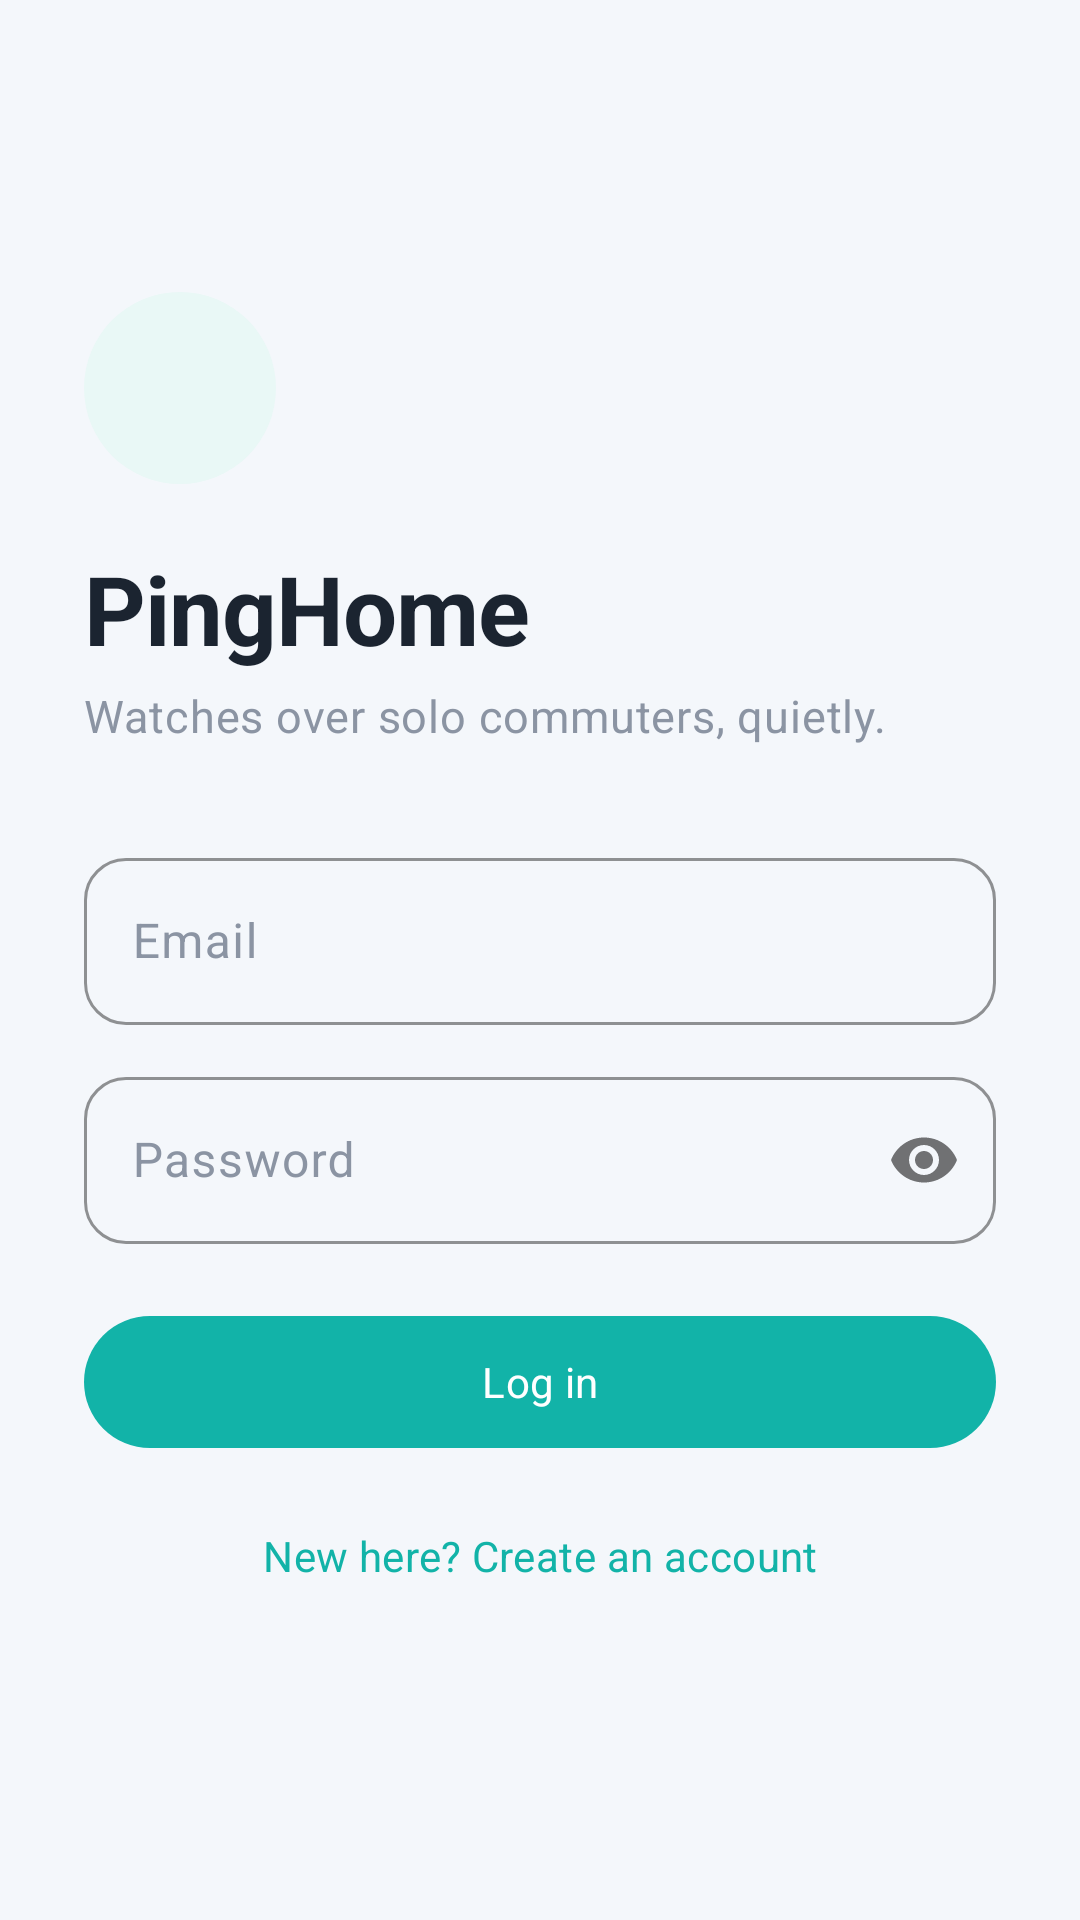

Reconstruct the res/layout file that produces this screen, plus the resources it refers to.
<!-- AndroidManifest.xml: application theme Theme.PingHome -->
<!-- res/layout/activity_login.xml -->
<?xml version="1.0" encoding="utf-8"?>
<ScrollView xmlns:android="http://schemas.android.com/apk/res/android"
    xmlns:app="http://schemas.android.com/apk/res-auto"
    android:layout_width="match_parent"
    android:layout_height="match_parent"
    android:background="?attr/android:colorBackground"
    android:fillViewport="true">

    <LinearLayout
        android:layout_width="match_parent"
        android:layout_height="wrap_content"
        android:orientation="vertical"
        android:padding="28dp"
        android:gravity="center_vertical">

        <FrameLayout
            android:layout_width="64dp"
            android:layout_height="64dp"
            android:background="@drawable/bg_avatar"
            android:layout_marginBottom="20dp">
            <ImageView
                android:layout_width="32dp"
                android:layout_height="32dp"
                android:layout_gravity="center"
                android:src="@drawable/ic_location"
                app:tint="?attr/colorPrimary"
                android:contentDescription="@null" />
        </FrameLayout>

        <TextView
            android:layout_width="wrap_content"
            android:layout_height="wrap_content"
            android:text="@string/app_name"
            android:textAppearance="@style/TextAppearance.PingHome.Headline"
            android:textSize="32sp"
            android:layout_marginBottom="4dp" />

        <TextView
            android:layout_width="wrap_content"
            android:layout_height="wrap_content"
            android:text="Watches over solo commuters, quietly."
            android:textAppearance="@style/TextAppearance.PingHome.BodyMuted"
            android:textSize="15sp"
            android:layout_marginBottom="32dp" />

        <com.google.android.material.textfield.TextInputLayout
            android:layout_width="match_parent"
            android:layout_height="wrap_content"
            android:hint="Email">
            <com.google.android.material.textfield.TextInputEditText
                android:id="@+id/emailInput"
                android:layout_width="match_parent"
                android:layout_height="wrap_content"
                android:inputType="textEmailAddress" />
        </com.google.android.material.textfield.TextInputLayout>

        <com.google.android.material.textfield.TextInputLayout
            android:layout_width="match_parent"
            android:layout_height="wrap_content"
            android:layout_marginTop="12dp"
            android:hint="Password"
            app:passwordToggleEnabled="true">
            <com.google.android.material.textfield.TextInputEditText
                android:id="@+id/passwordInput"
                android:layout_width="match_parent"
                android:layout_height="wrap_content"
                android:inputType="textPassword" />
        </com.google.android.material.textfield.TextInputLayout>

        <TextView
            android:id="@+id/errorText"
            android:layout_width="match_parent"
            android:layout_height="wrap_content"
            android:layout_marginTop="8dp"
            android:textColor="@color/sos_red"
            android:visibility="gone" />

        <com.google.android.material.button.MaterialButton
            android:id="@+id/loginButton"
            android:layout_width="match_parent"
            android:layout_height="52dp"
            android:layout_marginTop="20dp"
            android:text="@string/action_login" />

        <ProgressBar
            android:id="@+id/loadingSpinner"
            android:layout_width="wrap_content"
            android:layout_height="wrap_content"
            android:layout_gravity="center"
            android:layout_marginTop="16dp"
            android:visibility="gone" />

        <com.google.android.material.button.MaterialButton
            android:id="@+id/goToRegisterButton"
            style="@style/Widget.PingHome.Button.Text"
            android:layout_width="match_parent"
            android:layout_height="wrap_content"
            android:layout_marginTop="8dp"
            android:text="New here? Create an account" />

    </LinearLayout>
</ScrollView>
<!-- resources referenced by this layout -->
<resources>
  <color name="sos_red">#D81B3F</color>
  <!-- drawable bg_avatar (drawable) -->
  <?xml version="1.0" encoding="utf-8"?>
  <shape xmlns:android="http://schemas.android.com/apk/res/android" android:shape="oval">
      <solid android:color="?attr/colorPrimaryContainer" />
  </shape>
  <string name="action_login">Log in</string>
  <string name="app_name">PingHome</string>
  <style name="TextAppearance.PingHome.BodyMuted" parent="TextAppearance.Material3.BodyMedium">
          <item name="android:textSize">13sp</item>
          <item name="android:textColor">?attr/colorMuted</item>
      </style>
  <style name="TextAppearance.PingHome.Headline" parent="TextAppearance.Material3.HeadlineMedium">
          <item name="android:textSize">26sp</item>
          <item name="android:fontFamily">sans-serif</item>
          <item name="android:textStyle">bold</item>
          <item name="android:letterSpacing">-0.01</item>
          <item name="android:textColor">?attr/colorOnBackground</item>
      </style>
  <style name="Widget.PingHome.Button.Text" parent="Widget.Material3.Button.TextButton">
          <item name="cornerRadius">28dp</item>
          <item name="android:textAppearance">@style/TextAppearance.PingHome.Label</item>
      </style>
  <style name="TextAppearance.PingHome.Label" parent="TextAppearance.Material3.LabelLarge">
          <item name="android:textSize">14sp</item>
          <item name="android:fontFamily">sans-serif-medium</item>
          <item name="android:letterSpacing">0.01</item>
      </style>
  <color name="light_primary">#12B3A8</color>
  <color name="light_primary_variant">#0E8C84</color>
  <color name="white">#FFFFFF</color>
  <color name="light_card_alt">#E9F8F6</color>
  <color name="light_secondary">#6C5CE7</color>
  <color name="light_surface">#FFFFFF</color>
  <color name="light_muted">#8B94A3</color>
  <color name="light_background">#F4F7FB</color>
  <color name="light_on_background">#1B2430</color>
  <color name="light_divider">#E3E8EF</color>
  <style name="Widget.PingHome.Button" parent="Widget.Material3.Button">
          <item name="cornerRadius">28dp</item>
          <item name="android:textAppearance">@style/TextAppearance.PingHome.Label</item>
          <item name="android:paddingLeft">20dp</item>
          <item name="android:paddingRight">20dp</item>
          <item name="android:minHeight">52dp</item>
      </style>
  <style name="Widget.PingHome.Card" parent="Widget.Material3.CardView.Filled">
          <item name="cardCornerRadius">18dp</item>
          <item name="cardElevation">0dp</item>
          <item name="cardBackgroundColor">?attr/colorSurface</item>
          <item name="strokeWidth">0dp</item>
      </style>
  <style name="Widget.PingHome.Fab" parent="Widget.Material3.FloatingActionButton.Primary">
          <item name="backgroundTint">?attr/colorPrimary</item>
          <item name="tint">@color/white</item>
          <item name="shapeAppearanceOverlay">@style/ShapeAppearance.PingHome.Fab</item>
      </style>
  <!-- drawable bg_bottom_nav (drawable) -->
  <?xml version="1.0" encoding="utf-8"?>
  <shape xmlns:android="http://schemas.android.com/apk/res/android" android:shape="rectangle">
      <solid android:color="?attr/colorSurface" />
      <corners android:topLeftRadius="24dp" android:topRightRadius="24dp" />
  </shape>
  <style name="Widget.PingHome.BottomNav.Indicator" parent="Widget.Material3.BottomNavigationView.ActiveIndicator">
          <item name="android:color">@color/bottom_nav_indicator</item>
      </style>
  <style name="ShapeAppearance.PingHome.Fab" parent="">
          <item name="cornerFamily">rounded</item>
          <item name="cornerSize">18dp</item>
      </style>
</resources>
